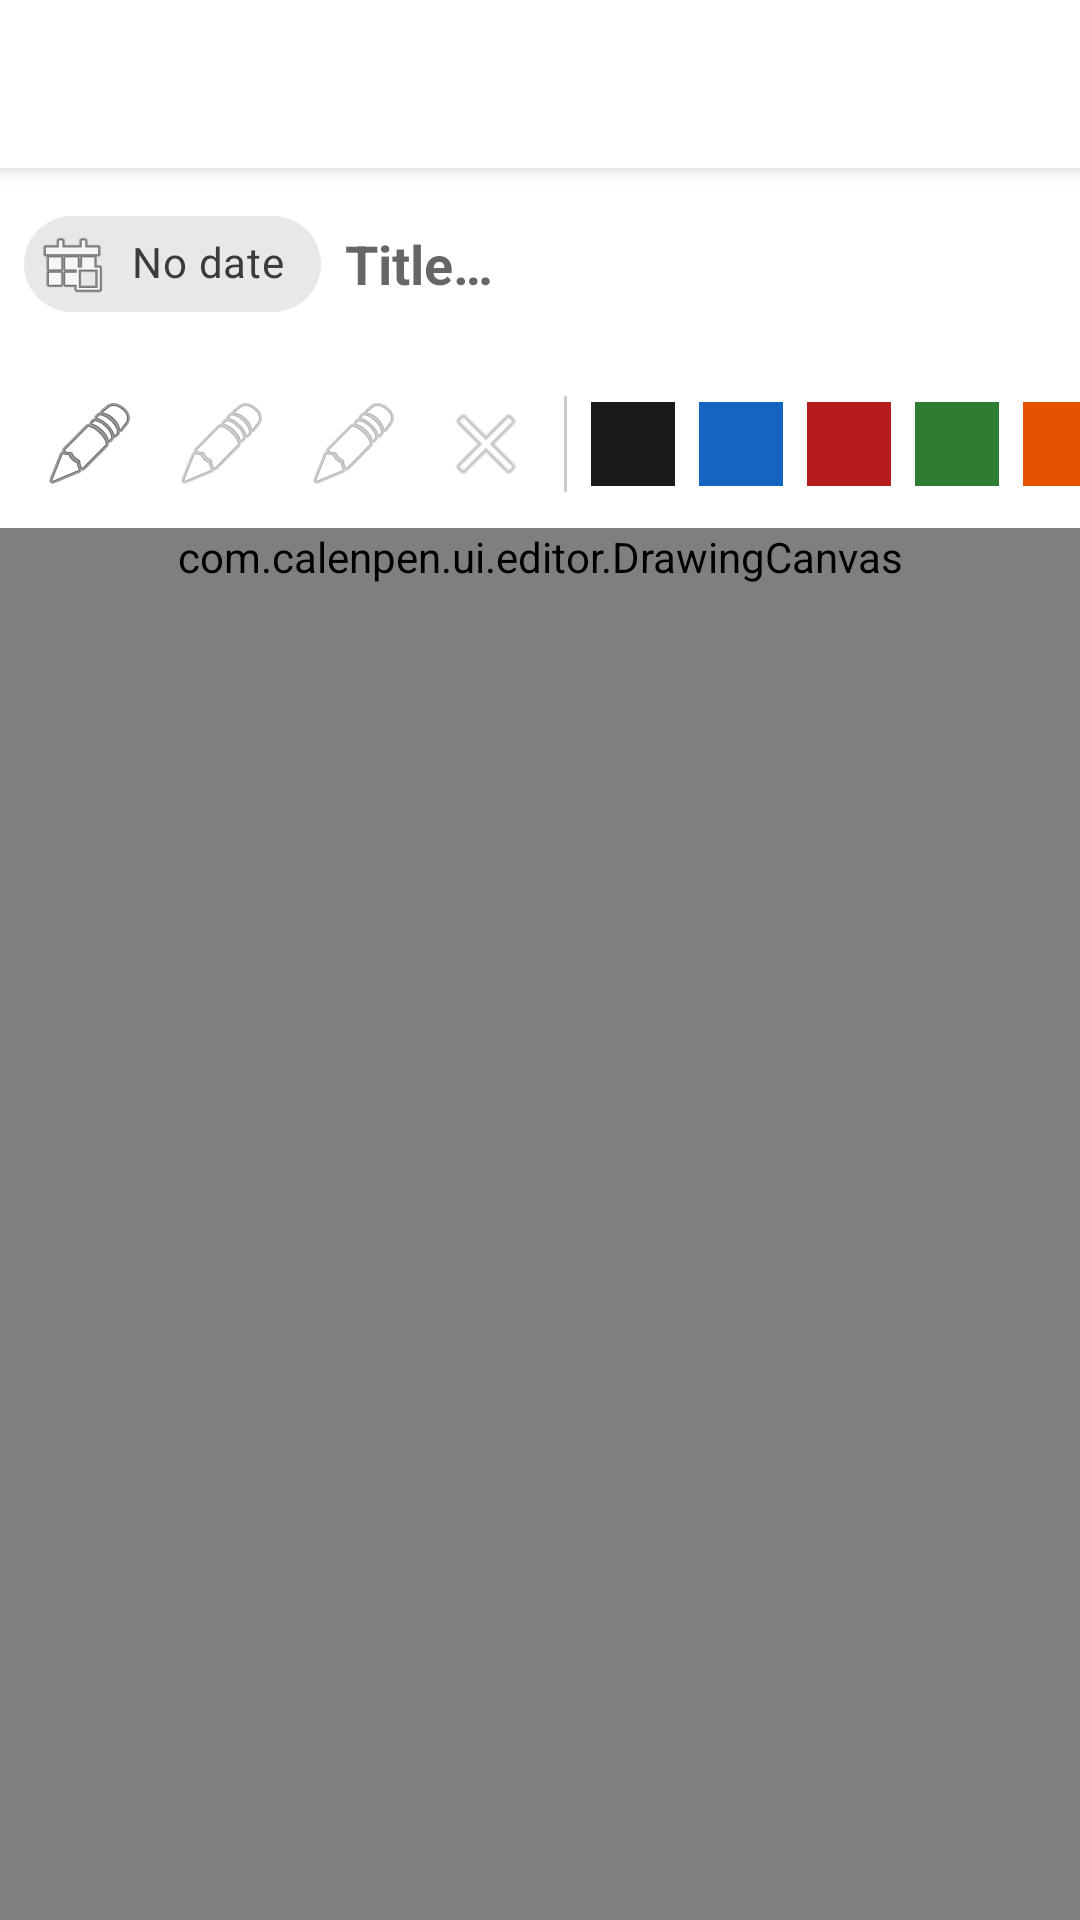

This screen was rendered from an Android layout file. Write that file and the resources it references.
<!-- AndroidManifest.xml: application theme Theme.CalenPen -->
<!-- res/layout/activity_note_editor.xml -->
<?xml version="1.0" encoding="utf-8"?>
<androidx.coordinatorlayout.widget.CoordinatorLayout
    xmlns:android="http://schemas.android.com/apk/res/android"
    xmlns:app="http://schemas.android.com/apk/res-auto"
    android:layout_width="match_parent"
    android:layout_height="match_parent">

    <com.google.android.material.appbar.AppBarLayout
        android:layout_width="match_parent"
        android:layout_height="wrap_content">

        <androidx.appcompat.widget.Toolbar
            android:id="@+id/toolbar"
            android:layout_width="match_parent"
            android:layout_height="?attr/actionBarSize"
            android:background="@color/colorSurface"
            app:layout_scrollFlags="scroll|enterAlways" />

    </com.google.android.material.appbar.AppBarLayout>

    <LinearLayout
        android:layout_width="match_parent"
        android:layout_height="match_parent"
        android:orientation="vertical"
        app:layout_behavior="@string/appbar_scrolling_view_behavior">

        
        <LinearLayout
            android:layout_width="match_parent"
            android:layout_height="wrap_content"
            android:orientation="horizontal"
            android:padding="8dp"
            android:background="@color/colorSurface"
            android:gravity="center_vertical">

            <com.google.android.material.chip.Chip
                android:id="@+id/date_chip"
                android:layout_width="wrap_content"
                android:layout_height="wrap_content"
                android:text="@string/no_date"
                app:chipIcon="@android:drawable/ic_menu_today"
                app:chipIconVisible="true" />

            
            <EditText
                android:id="@+id/edit_title"
                android:layout_width="0dp"
                android:layout_height="wrap_content"
                android:layout_weight="1"
                android:layout_marginStart="8dp"
                android:hint="@string/note_title_hint"
                android:background="@null"
                android:textSize="18sp"
                android:textStyle="bold"
                android:inputType="textCapSentences"
                android:imeOptions="actionDone" />

        </LinearLayout>

        
        <HorizontalScrollView
            android:layout_width="match_parent"
            android:layout_height="wrap_content"
            android:scrollbars="none"
            android:background="@color/colorSurface">

            <LinearLayout
                android:layout_width="wrap_content"
                android:layout_height="56dp"
                android:orientation="horizontal"
                android:gravity="center_vertical"
                android:paddingStart="8dp"
                android:paddingEnd="8dp">

                
                <ImageButton
                    android:id="@+id/btn_pen"
                    android:layout_width="44dp"
                    android:layout_height="44dp"
                    android:src="@android:drawable/ic_menu_edit"
                    android:background="?attr/selectableItemBackgroundBorderless"
                    android:contentDescription="@string/pen" />

                <ImageButton
                    android:id="@+id/btn_pencil"
                    android:layout_width="44dp"
                    android:layout_height="44dp"
                    android:src="@android:drawable/ic_menu_edit"
                    android:background="?attr/selectableItemBackgroundBorderless"
                    android:alpha="0.5"
                    android:contentDescription="@string/pencil" />

                <ImageButton
                    android:id="@+id/btn_highlighter"
                    android:layout_width="44dp"
                    android:layout_height="44dp"
                    android:src="@android:drawable/ic_menu_edit"
                    android:background="?attr/selectableItemBackgroundBorderless"
                    android:alpha="0.5"
                    android:contentDescription="@string/highlighter" />

                <ImageButton
                    android:id="@+id/btn_eraser"
                    android:layout_width="44dp"
                    android:layout_height="44dp"
                    android:src="@android:drawable/ic_menu_close_clear_cancel"
                    android:background="?attr/selectableItemBackgroundBorderless"
                    android:alpha="0.5"
                    android:contentDescription="@string/eraser" />

                <View android:layout_width="1dp" android:layout_height="32dp"
                    android:background="@color/eink_border" android:layout_marginHorizontal="4dp" />

                
                <ImageButton android:id="@+id/colour_black"
                    android:layout_width="28dp" android:layout_height="28dp"
                    android:background="@color/pen_black" android:layout_margin="4dp" />
                <ImageButton android:id="@+id/colour_blue"
                    android:layout_width="28dp" android:layout_height="28dp"
                    android:background="@color/pen_blue" android:layout_margin="4dp" />
                <ImageButton android:id="@+id/colour_red"
                    android:layout_width="28dp" android:layout_height="28dp"
                    android:background="@color/pen_red" android:layout_margin="4dp" />
                <ImageButton android:id="@+id/colour_green"
                    android:layout_width="28dp" android:layout_height="28dp"
                    android:background="@color/pen_green" android:layout_margin="4dp" />
                <ImageButton android:id="@+id/colour_orange"
                    android:layout_width="28dp" android:layout_height="28dp"
                    android:background="@color/pen_orange" android:layout_margin="4dp" />
                <ImageButton android:id="@+id/colour_purple"
                    android:layout_width="28dp" android:layout_height="28dp"
                    android:background="@color/pen_purple" android:layout_margin="4dp" />

                <View android:layout_width="1dp" android:layout_height="32dp"
                    android:background="@color/eink_border" android:layout_marginHorizontal="4dp" />

                
                <com.google.android.material.slider.Slider
                    android:id="@+id/stroke_width_slider"
                    android:layout_width="120dp"
                    android:layout_height="wrap_content"
                    android:valueFrom="1"
                    android:valueTo="20"
                    android:value="3"
                    android:stepSize="1" />

            </LinearLayout>
        </HorizontalScrollView>

        
        <androidx.core.widget.NestedScrollView
            android:layout_width="match_parent"
            android:layout_height="0dp"
            android:layout_weight="1"
            android:fillViewport="true">

            <com.calenpen.ui.editor.DrawingCanvas
                android:id="@+id/drawing_canvas"
                android:layout_width="match_parent"
                android:layout_height="wrap_content"
                android:minHeight="1200dp" />

        </androidx.core.widget.NestedScrollView>

        
        <com.google.android.material.card.MaterialCardView
            android:id="@+id/recognised_text_card"
            android:layout_width="match_parent"
            android:layout_height="wrap_content"
            android:visibility="gone"
            android:layout_margin="8dp">

            <LinearLayout
                android:layout_width="match_parent"
                android:layout_height="wrap_content"
                android:orientation="vertical"
                android:padding="12dp">

                <TextView
                    android:layout_width="match_parent"
                    android:layout_height="wrap_content"
                    android:text="@string/recognised_text_label"
                    android:textStyle="bold"
                    android:textSize="13sp" />

                <TextView
                    android:id="@+id/tv_recognised_text"
                    android:layout_width="match_parent"
                    android:layout_height="wrap_content"
                    android:layout_marginTop="4dp"
                    android:textSize="14sp" />
            </LinearLayout>
        </com.google.android.material.card.MaterialCardView>

        
        <ProgressBar
            android:id="@+id/saving_indicator"
            android:layout_width="24dp"
            android:layout_height="24dp"
            android:layout_gravity="center_horizontal"
            android:visibility="gone" />

    </LinearLayout>

</androidx.coordinatorlayout.widget.CoordinatorLayout>
<!-- resources referenced by this layout -->
<resources>
  <color name="colorSurface">#FFFFFF</color>
  <color name="eink_border">#CCCCCC</color>
  <color name="pen_black">#1A1A1A</color>
  <color name="pen_blue">#1565C0</color>
  <color name="pen_green">#2E7D32</color>
  <color name="pen_orange">#E65100</color>
  <color name="pen_purple">#6A1B9A</color>
  <color name="pen_red">#B71C1C</color>
  <string name="eraser">Eraser</string>
  <string name="highlighter">Highlighter</string>
  <string name="no_date">No date</string>
  <string name="note_title_hint">Title…</string>
  <string name="pen">Pen</string>
  <string name="pencil">Pencil</string>
  <string name="recognised_text_label">Recognised text</string>
  <style name="Theme.CalenPen" parent="Theme.MaterialComponents.Light.NoActionBar">
          <item name="colorPrimary">@color/colorPrimary</item>
          <item name="colorPrimaryVariant">@color/colorPrimaryVariant</item>
          <item name="colorOnPrimary">@color/colorOnPrimary</item>
          <item name="colorSecondary">@color/colorSecondary</item>
          <item name="colorOnSecondary">@color/colorOnSecondary</item>
          <item name="colorSurface">@color/colorSurface</item>
          <item name="colorOnSurface">@color/colorOnSurface</item>
          <item name="android:colorBackground">@color/colorBackground</item>
          <item name="colorError">@color/colorError</item>
          <item name="android:windowBackground">@color/colorBackground</item>
      </style>
  <color name="colorPrimary">#1565C0</color>
  <color name="colorPrimaryVariant">#0D47A1</color>
  <color name="colorOnPrimary">#FFFFFF</color>
  <color name="colorSecondary">#546E7A</color>
  <color name="colorOnSecondary">#FFFFFF</color>
  <color name="colorOnSurface">#212121</color>
  <color name="colorBackground">#F5F5F5</color>
  <color name="colorError">#B00020</color>
</resources>
